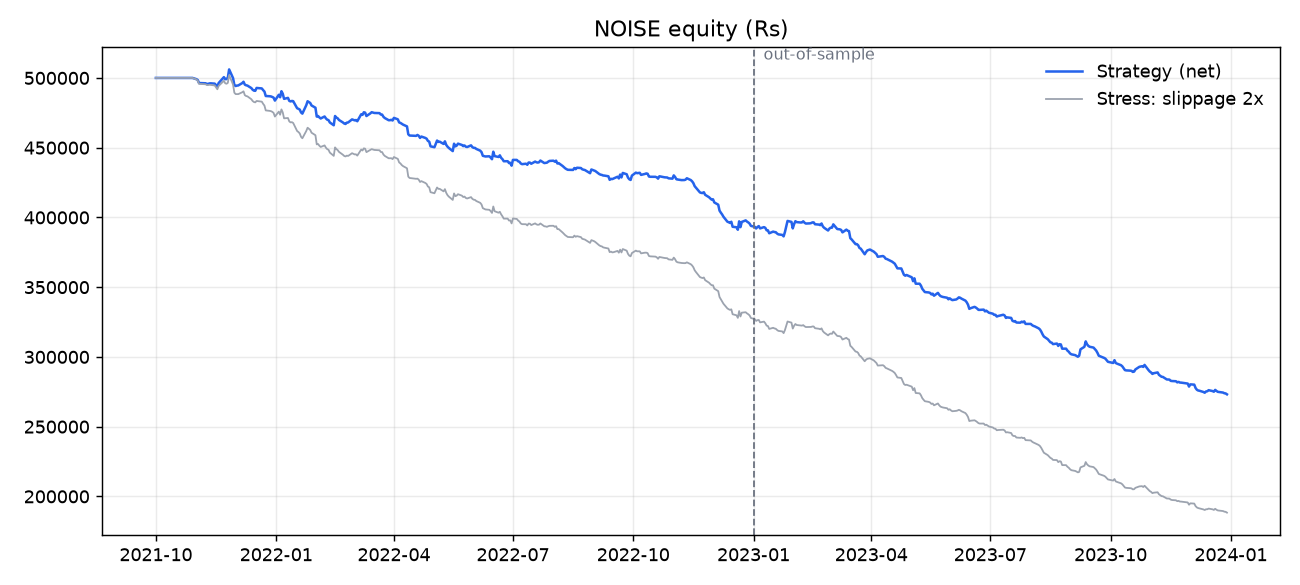

Data behind this chart, as committed beside it:
date, equity, day_pnl, ret, trades
2021-10-01, 500000, 0.0, 0.0, 0
2021-10-04, 500000, 0.0, 0.0, 0
2021-10-05, 500000, 0.0, 0.0, 0
2021-10-06, 500000, 0.0, 0.0, 0
2021-10-07, 500000, 0.0, 0.0, 0
2021-10-08, 500000, 0.0, 0.0, 0
2021-10-11, 500000, 0.0, 0.0, 0
2021-10-12, 500000, 0.0, 0.0, 0
2021-10-13, 500000, 0.0, 0.0, 0
2021-10-14, 500000, 0.0, 0.0, 0
2021-10-18, 500000, 0.0, 0.0, 0
2021-10-19, 500000, 0.0, 0.0, 0
2021-10-20, 500000, 0.0, 0.0, 0
2021-10-21, 500000, 0.0, 0.0, 0
2021-10-22, 500000, 0.0, 0.0, 0
2021-10-25, 500000, 0.0, 0.0, 0
2021-10-26, 500000, 0.0, 0.0, 0
2021-10-27, 500000, 0.0, 0.0, 0
2021-10-28, 500000, 0.0, 0.0, 0
2021-10-29, 500000, 0.0, 0.0, 0
2021-11-01, 499098, -901.7, -0.001803, 7
2021-11-02, 498470, -628.6, -0.001259, 7
2021-11-03, 496344, -2126, -0.004265, 3
2021-11-08, 496161, -183.2, -0.000369, 4
2021-11-09, 495663, -497.3, -0.001002, 6
2021-11-10, 495757, 93.65, 0.0001889, 3
2021-11-11, 496060, 302.8, 0.0006108, 3
2021-11-12, 496115, 55.41, 0.0001117, 4
2021-11-15, 495892, -223.4, -0.0004502, 7
2021-11-16, 494904, -987.9, -0.001992, 10
2021-11-17, 493718, -1186, -0.002396, 5
2021-11-18, 496351, 2633, 0.005332, 7
2021-11-22, 500548, 4198, 0.008457, 14
2021-11-23, 499121, -1428, -0.002853, 10
2021-11-24, 499141, 20.8, 4.167591419094437e-05, 7
2021-11-25, 500154, 1012, 0.002028, 7
2021-11-26, 506117, 5963, 0.01192, 10
2021-11-29, 499857, -6260, -0.01237, 14
2021-11-30, 494874, -4983, -0.009969, 20
2021-12-01, 494209, -665, -0.001344, 8
2021-12-02, 494501, 291.9, 0.0005907, 8
2021-12-03, 494622, 120.6, 0.000244, 4
2021-12-06, 496278, 1657, 0.00335, 10
2021-12-07, 497246, 968, 0.001951, 7
2021-12-08, 495199, -2048, -0.004118, 21
2021-12-09, 494730, -468.6, -0.0009463, 5
2021-12-10, 494502, -227.9, -0.0004606, 1
2021-12-13, 492710, -1792, -0.003624, 10
2021-12-14, 491516, -1194, -0.002424, 5
2021-12-15, 490887, -628.6, -0.001279, 3
2021-12-16, 490763, -124.3, -0.0002531, 4
2021-12-17, 492819, 2056, 0.004188, 28
2021-12-21, 492465, -353.2, -0.0007167, 4
2021-12-22, 491251, -1215, -0.002467, 13
2021-12-23, 490243, -1008, -0.002051, 8
2021-12-24, 487041, -3202, -0.006532, 10
2021-12-27, 486870, -170.6, -0.0003502, 5
2021-12-28, 486727, -143.4, -0.0002946, 2
2021-12-29, 486345, -381.4, -0.0007835, 2
2021-12-30, 485867, -478.5, -0.0009839, 6
... 493 more rows
